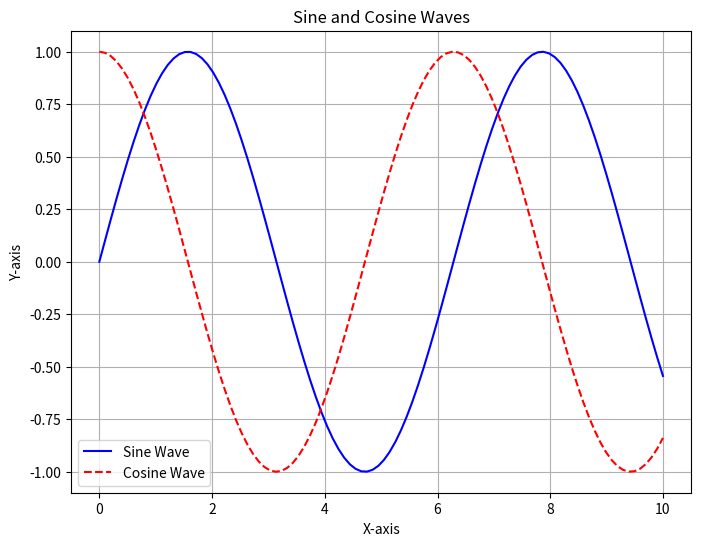

This figure's Python source:
# %%
import matplotlib.pyplot as plt
import numpy as np

# Sample data for two lines
x = np.linspace(0, 10, 100)
y1 = np.sin(x)
y2 = np.cos(x)

# Create the figure and axes
plt.figure(figsize=(8, 6))
plt.plot(x, y1, color='blue', linestyle='-', label='Sine Wave')  # Add label for the first line
plt.plot(x, y2, color='red', linestyle='--', label='Cosine Wave') # Add label for the second line

# Add labels and title
plt.xlabel('X-axis')
plt.ylabel('Y-axis')
plt.title('Sine and Cosine Waves')

# Add the legend
plt.legend()

# Display the plot
plt.grid(True)
plt.show()
# %%
